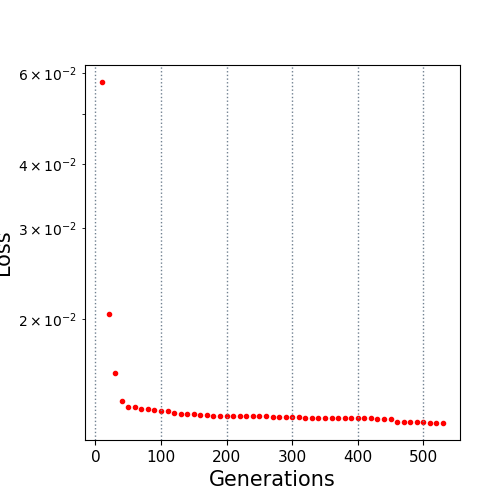

Data behind this chart, as committed beside it:
10.0, 0.057638
20.0, 0.0205
30.0, 0.01571
40.0, 0.0139
50.0, 0.01353
60.0, 0.01349
70.0, 0.01339
80.0, 0.01336
90.0, 0.01335
100.0, 0.01324
110.0, 0.01324
120.0, 0.01313
130.0, 0.01308
140.0, 0.01307
150.0, 0.01307
160.0, 0.01305
170.0, 0.01303
180.0, 0.01299
190.0, 0.01298
200.0, 0.01298
210.0, 0.01298
220.0, 0.01298
230.0, 0.01298
240.0, 0.01296
250.0, 0.01296
260.0, 0.01296
270.0, 0.01293
280.0, 0.01293
290.0, 0.01292
300.0, 0.01292
310.0, 0.01292
320.0, 0.01287
330.0, 0.01287
340.0, 0.01287
350.0, 0.01287
360.0, 0.01287
370.0, 0.01287
380.0, 0.01287
390.0, 0.01287
400.0, 0.01283
410.0, 0.01283
420.0, 0.01283
430.0, 0.01283
440.0, 0.0128
450.0, 0.0128
460.0, 0.01265
470.0, 0.01265
480.0, 0.01265
490.0, 0.01265
500.0, 0.01265
510.0, 0.0126
520.0, 0.0126
530.0, 0.01258
